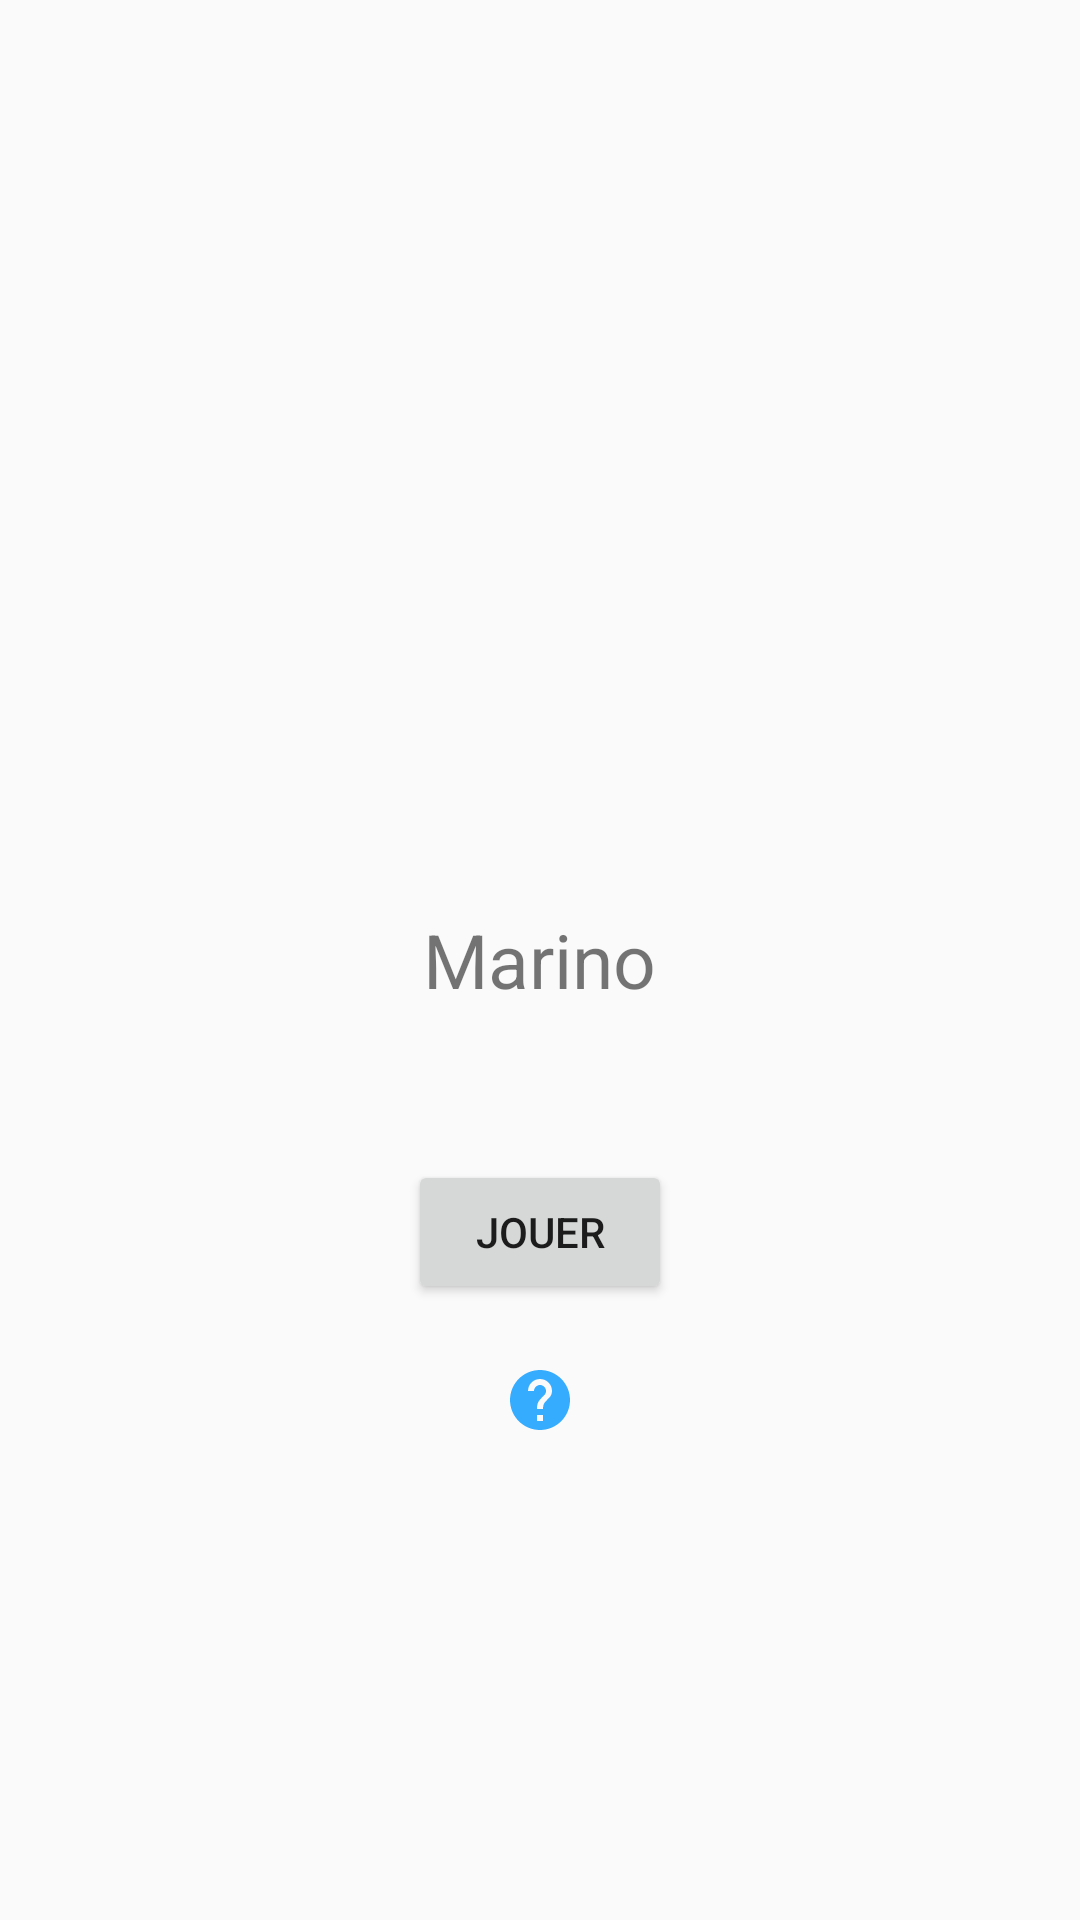

This screen was rendered from an Android layout file. Write that file and the resources it references.
<!-- AndroidManifest.xml: application theme AppTheme -->
<!-- res/layout/activity_home.xml -->
<?xml version="1.0" encoding="utf-8"?>
<RelativeLayout
        xmlns:android="http://schemas.android.com/apk/res/android"
        xmlns:tools="http://schemas.android.com/tools"
        xmlns:app="http://schemas.android.com/apk/res-auto"
        android:layout_width="match_parent"
        android:layout_height="match_parent"
        tools:context=".controller.HomeActivity">

    <TextView
            android:id="@+id/title_textview"
            android:layout_width="wrap_content"
            android:layout_height="wrap_content"
            android:text="Marino"
            android:textSize="25dp"
            android:layout_centerHorizontal="true"
            android:layout_centerVertical="true"
    />

    <Button
            android:id="@+id/play_button"
            android:layout_width="wrap_content"
            android:layout_height="wrap_content"
            android:layout_centerHorizontal="true"
            android:layout_below="@id/title_textview"
            android:layout_marginTop="50dp"
            android:layout_marginBottom="10dp"
            android:text="Jouer"
    />

    <ImageButton
            android:id="@+id/rules_button"
            android:layout_width="wrap_content"
            android:layout_height="wrap_content"
            android:layout_centerHorizontal="true"
            android:layout_below="@id/play_button"
            android:layout_marginTop="10dp"
            android:layout_marginBottom="10dp"
            android:src="@drawable/ic_help"
            android:background="@android:color/transparent"
            android:text="Jouer"
            android:onClick="openRules"
    />

</RelativeLayout>
<!-- resources referenced by this layout -->
<resources>
  <!-- drawable ic_help (drawable-anydpi) -->
  <vector xmlns:android="http://schemas.android.com/apk/res/android"
      android:width="24dp"
      android:height="24dp"
      android:viewportWidth="24"
      android:viewportHeight="24"
      android:tint="#36ACFF">
      <path
          android:fillColor="#FF000000"
          android:pathData="M12,2C6.48,2 2,6.48 2,12s4.48,10 10,10 10,-4.48 10,-10S17.52,2 12,2zM13,19h-2v-2h2v2zM15.07,11.25l-0.9,0.92C13.45,12.9 13,13.5 13,15h-2v-0.5c0,-1.1 0.45,-2.1 1.17,-2.83l1.24,-1.26c0.37,-0.36 0.59,-0.86 0.59,-1.41 0,-1.1 -0.9,-2 -2,-2s-2,0.9 -2,2L8,9c0,-2.21 1.79,-4 4,-4s4,1.79 4,4c0,0.88 -0.36,1.68 -0.93,2.25z"/>
  </vector>
  <style name="AppTheme" parent="Theme.AppCompat.Light.NoActionBar">
          
          <item name="colorPrimary">@color/colorPrimary</item>
          <item name="colorPrimaryDark">@color/colorPrimaryDark</item>
          <item name="colorAccent">@color/colorAccent</item>
          <item name="android:windowDisablePreview">true</item>
          <item name="android:windowIsTranslucent">true</item>
      </style>
  <color name="colorPrimary">#008577</color>
  <color name="colorPrimaryDark">#00574B</color>
  <color name="colorAccent">#D81B60</color>
</resources>
